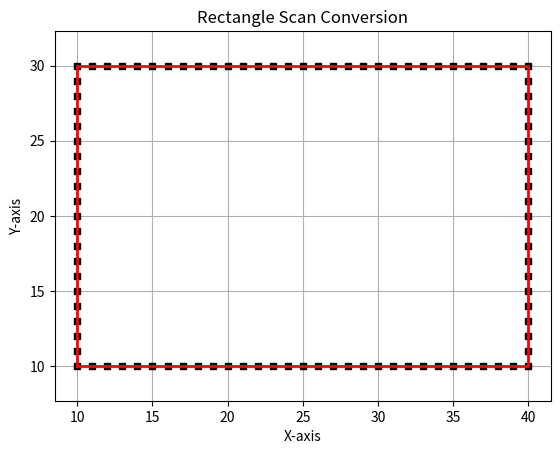

Python code for this plot:
import matplotlib.pyplot as plt

X1, Y1 = 10, 10
X2, Y2 = 40, 30

plt.figure()
plt.grid(True)
plt.axis('equal')
plt.title('Rectangle Scan Conversion')
plt.xlabel('X-axis')
plt.ylabel('Y-axis')

X_VALS = []
Y_VALS = []

for X in range(X1, X2 + 1):
    X_VALS.append(X)
    X_VALS.append(X)
    Y_VALS.append(Y1)
    Y_VALS.append(Y2)

for Y in range(Y1 + 1, Y2):
    X_VALS.append(X1)
    X_VALS.append(X2)
    Y_VALS.append(Y)
    Y_VALS.append(Y)

plt.plot(X_VALS, Y_VALS, 'ks', markersize=4, markerfacecolor='k')
plt.plot([X1, X2, X2, X1, X1], [Y1, Y1, Y2, Y2, Y1], 'r-', linewidth=2)
plt.show()
